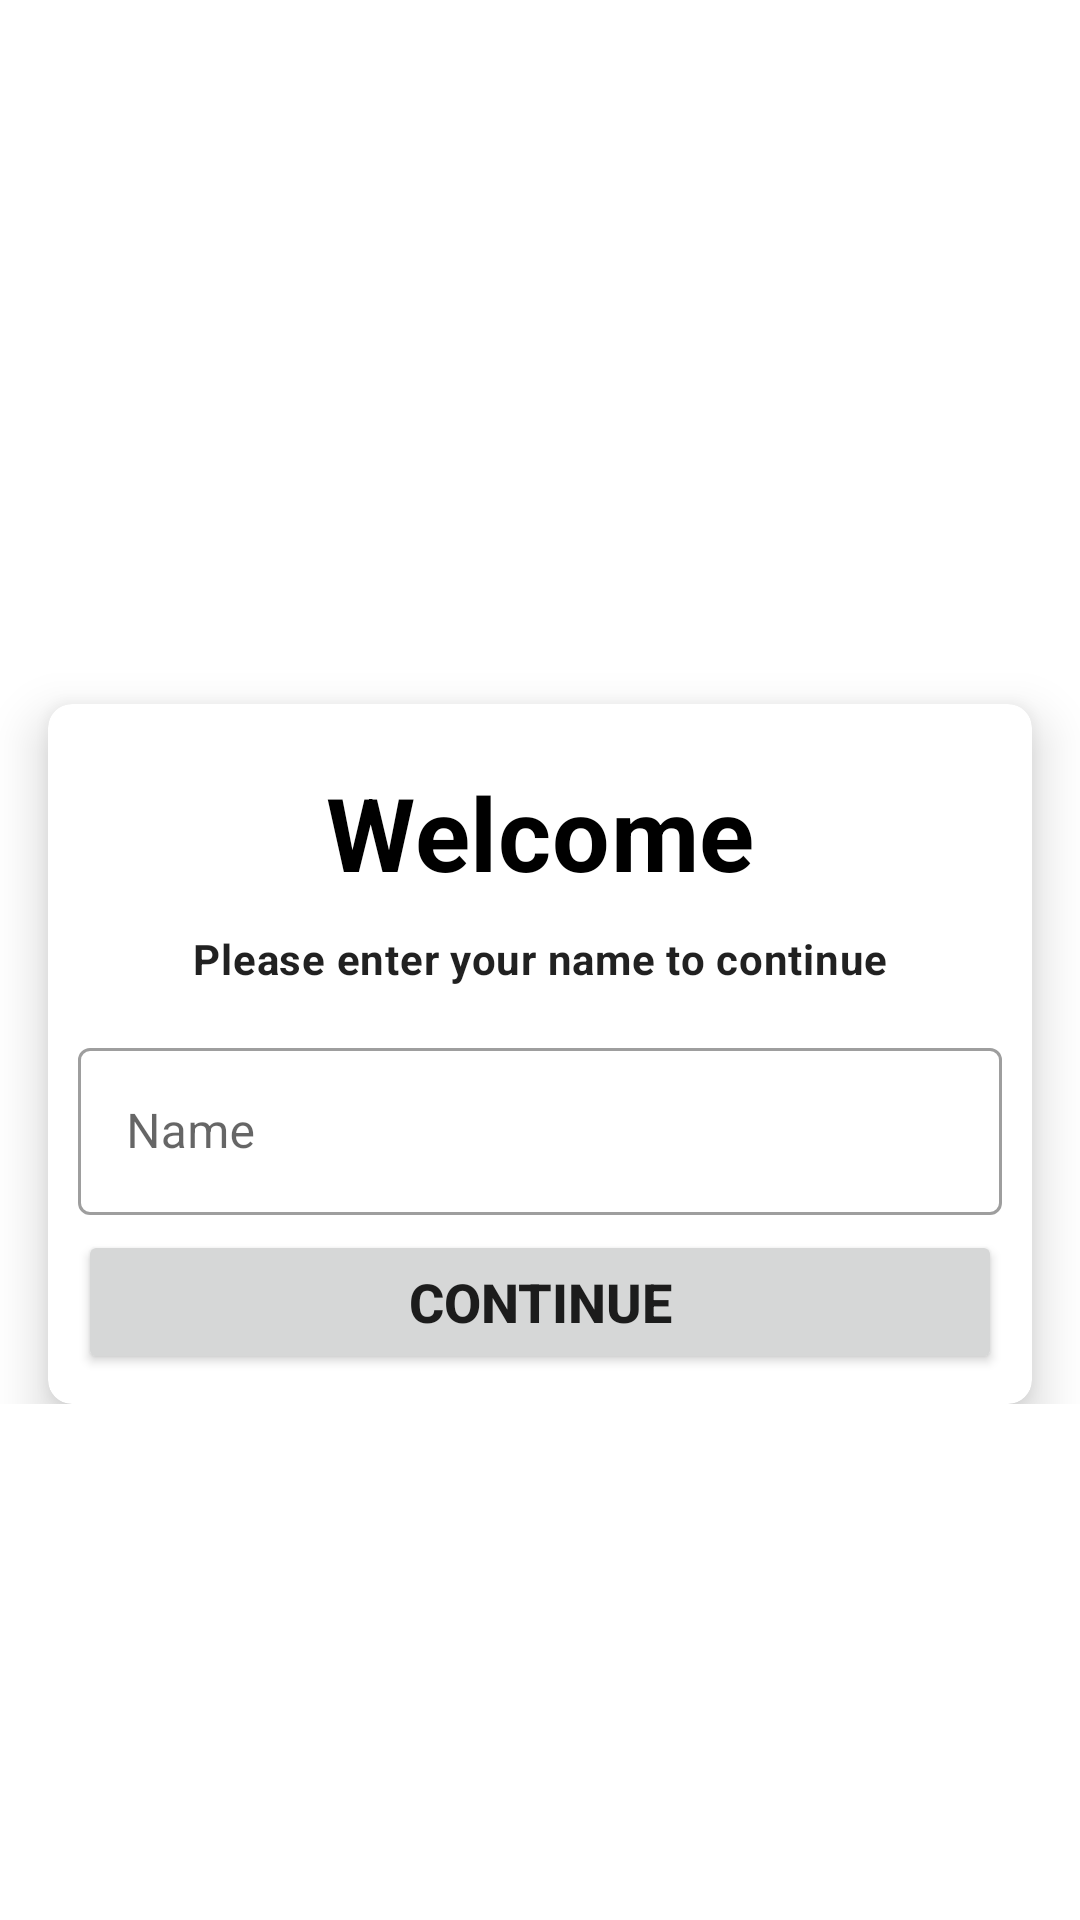

Reconstruct the res/layout file that produces this screen, plus the resources it refers to.
<!-- AndroidManifest.xml: application theme Theme.QuizApp -->
<!-- res/layout/fragment_welcome.xml -->
<?xml version="1.0" encoding="utf-8"?>
<FrameLayout xmlns:android="http://schemas.android.com/apk/res/android"
    xmlns:tools="http://schemas.android.com/tools"
    xmlns:app="http://schemas.android.com/apk/res-auto"
    android:id="@+id/fl_welcome"
    android:layout_width="match_parent"
    android:layout_height="match_parent"
    android:background="@drawable/gradient_abstract"
    tools:context=".WelcomeFragment">

    <androidx.appcompat.widget.LinearLayoutCompat
        android:layout_width="match_parent"
        android:layout_height="wrap_content"
        android:orientation="vertical"
        android:layout_gravity="center"

        >

        <TextView
            android:id="@+id/tv_quizApp"
            android:layout_width="match_parent"
            android:layout_height="wrap_content"
            android:layout_marginBottom="16dp"
            android:gravity="center"
            android:textSize="35sp"
            android:textColor="@color/white"
            android:text="@string/app_name"
            android:textAppearance="@style/TextAppearance.MaterialComponents.Headline5"
            android:textStyle="bold" />

        <com.google.android.material.card.MaterialCardView
            android:id="@+id/card_view"
            android:layout_width="match_parent"
            android:layout_height="wrap_content"
            android:layout_marginStart="16dp"
            android:background="#FBFBFB"
            app:cardElevation="10dp"
            android:layout_marginEnd="16dp"
            app:cardCornerRadius="8dp">

            <androidx.appcompat.widget.LinearLayoutCompat
                android:layout_width="match_parent"
                android:layout_height="match_parent"
                android:orientation="vertical"
                android:padding="10dp">

                <TextView
                    android:id="@+id/tv_welcome"
                    android:layout_width="match_parent"
                    android:layout_height="wrap_content"
                    android:layout_marginTop="10dp"
                    android:layout_marginBottom="10dp"
                    android:gravity="center"
                    android:textColor="@color/black"
                    android:text="@string/welcome"
                    android:textAppearance="@style/TextAppearance.MaterialComponents.Headline4"
                    android:textStyle="bold" />

                <TextView
                    android:id="@+id/tv_name"
                    android:layout_width="match_parent"
                    android:layout_height="wrap_content"
                    android:gravity="center"
                    android:text="@string/please_enter_your_name_to_continue"
                    android:textAppearance="@style/TextAppearance.MaterialComponents.Body2"
                    android:textStyle="bold" />

                <com.google.android.material.textfield.TextInputLayout
                    android:id="@+id/til_name"
                    style="@style/Widget.MaterialComponents.TextInputLayout.OutlinedBox"
                    android:layout_width="match_parent"
                    android:layout_height="wrap_content"
                    android:layout_marginTop="15dp"
                    >

                    <com.google.android.material.textfield.TextInputEditText
                        android:id="@+id/et_name"
                        android:layout_width="match_parent"
                        android:layout_height="wrap_content"
                        android:lines="1"
                        android:inputType="text"
                        android:maxLength="11"
                        android:hint="@string/name" />

                </com.google.android.material.textfield.TextInputLayout>

                <Button
                    android:id="@+id/btn_continue"
                    android:layout_width="match_parent"
                    android:layout_height="wrap_content"
                    android:layout_marginTop="5dp"
                    android:textSize="18sp"
                    android:textStyle="bold"
                    android:text="@string/_continue" />


            </androidx.appcompat.widget.LinearLayoutCompat>
        </com.google.android.material.card.MaterialCardView>


    </androidx.appcompat.widget.LinearLayoutCompat>


</FrameLayout>
<!-- resources referenced by this layout -->
<resources>
  <color name="black">#FF000000</color>
  <color name="white">#FFFFFFFF</color>
  <string name="_continue">Continue</string>
  <string name="app_name">Quiziz</string>
  <string name="name">Name</string>
  <string name="please_enter_your_name_to_continue">Please enter your name to continue</string>
  <string name="welcome">Welcome</string>
  <style name="Theme.QuizApp" parent="Theme.MaterialComponents.DayNight.NoActionBar">
          
          <item name="colorPrimary">@color/blue_500</item>
          <item name="colorPrimaryVariant">@color/blue_500_dark</item>
          <item name="colorOnPrimary">@color/black</item>
          <item name="colorAccent">@color/blue_500_light</item>
          <item name="background">@drawable/gradient_abstract</item>
  
          
          <item name="colorSecondary">@color/teal_200</item>
          <item name="colorSecondaryVariant">@color/teal_700</item>
          <item name="colorOnSecondary">@color/black</item>
          
          <item name="android:statusBarColor" tools:targetApi="l">?attr/colorPrimaryVariant</item>
          
      </style>
  <color name="blue_500">#2195f2</color>
  <color name="blue_500_dark">#0068bf</color>
  <color name="blue_500_light">#6ec5ff</color>
  <color name="teal_200">#FF03DAC5</color>
  <color name="teal_700">#FF018786</color>
</resources>
